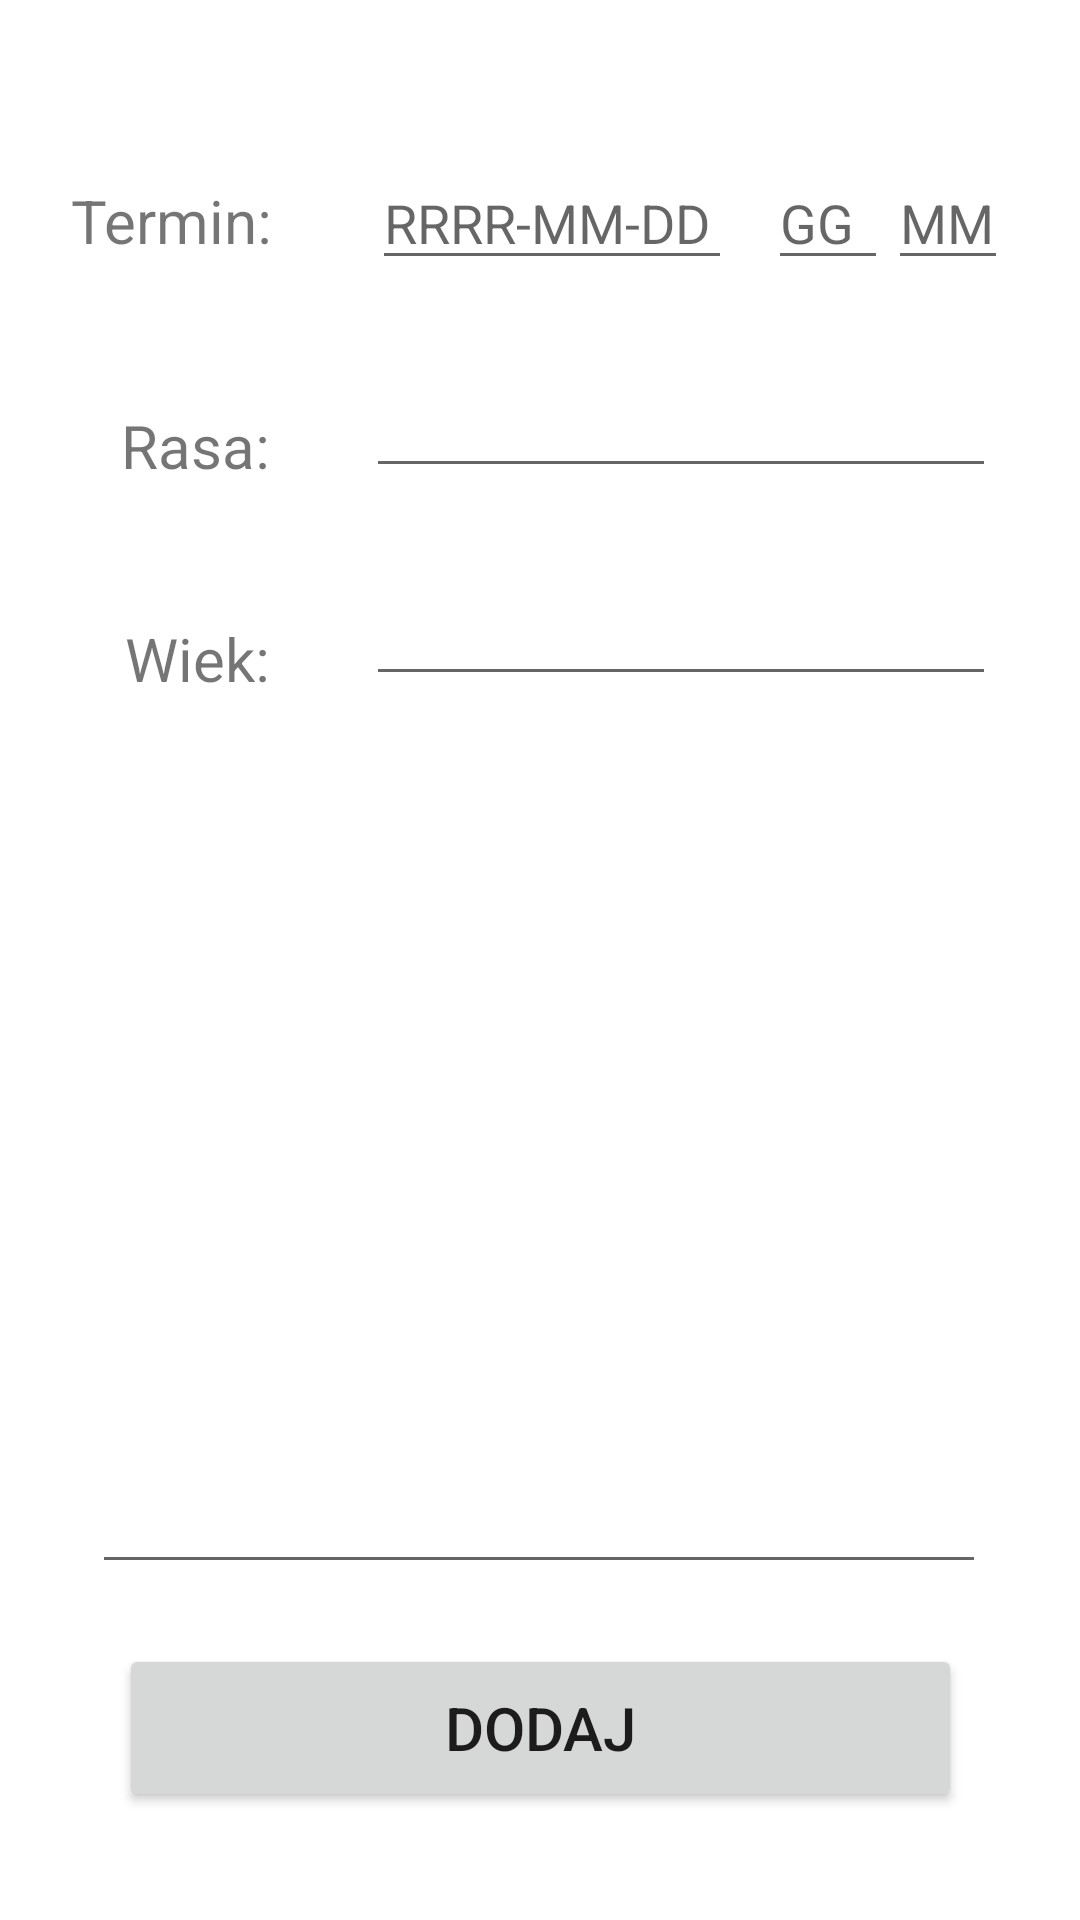

Here is an Android app screen rendered from its layout file. Give the layout XML and the strings, colors and styles it references.
<!-- AndroidManifest.xml: application theme Theme.Android_app -->
<!-- res/layout/activity_create_visit__client.xml -->
<?xml version="1.0" encoding="utf-8"?>
<androidx.constraintlayout.widget.ConstraintLayout xmlns:android="http://schemas.android.com/apk/res/android"
    xmlns:app="http://schemas.android.com/apk/res-auto"
    xmlns:tools="http://schemas.android.com/tools"
    android:layout_width="match_parent"
    android:layout_height="match_parent"
    tools:context=".ui.client.CreateVisit_Client">

    <TextView
        android:id="@+id/text_fulldateHeader"
        android:layout_width="70dp"
        android:layout_height="wrap_content"
        android:layout_marginTop="60dp"
        android:text="@string/_fulldatePl"
        android:textAlignment="viewEnd"
        android:textSize="20sp"
        app:layout_constraintEnd_toStartOf="@+id/edit_date"
        app:layout_constraintHorizontal_bias="0.384"
        app:layout_constraintStart_toStartOf="parent"
        app:layout_constraintTop_toTopOf="parent" />

    <TextView
        android:id="@+id/text_breedHeader"
        android:layout_width="70dp"
        android:layout_height="wrap_content"
        android:layout_marginTop="48dp"
        android:text="@string/_breedPl"
        android:textAlignment="viewEnd"
        android:textSize="20sp"
        app:layout_constraintEnd_toStartOf="@+id/edit_breed"
        app:layout_constraintHorizontal_bias="0.384"
        app:layout_constraintStart_toStartOf="parent"
        app:layout_constraintTop_toBottomOf="@+id/text_fulldateHeader" />

    <TextView
        android:id="@+id/text_ageHeader"
        android:layout_width="70dp"
        android:layout_height="wrap_content"
        android:layout_marginTop="44dp"
        android:text="@string/_agePl"
        android:textAlignment="viewEnd"
        android:textSize="20sp"
        app:layout_constraintEnd_toStartOf="@+id/edit_age"
        app:layout_constraintHorizontal_bias="0.384"
        app:layout_constraintStart_toStartOf="parent"
        app:layout_constraintTop_toBottomOf="@+id/text_breedHeader" />

    <TextView
        android:id="@+id/text_descriptionHeader"
        android:layout_width="150dp"
        android:layout_height="wrap_content"
        android:layout_marginTop="44dp"
        android:text="@string/_issueDescriptionPl"
        android:textAlignment="viewEnd"
        android:textSize="20sp"
        app:layout_constraintBottom_toTopOf="@+id/edit_description"
        app:layout_constraintEnd_toEndOf="parent"
        app:layout_constraintHorizontal_bias="0.498"
        app:layout_constraintStart_toStartOf="parent"
        app:layout_constraintTop_toBottomOf="@+id/text_ageHeader"
        app:layout_constraintVertical_bias="0.111" />

    <Button
        android:id="@+id/button_add"
        android:layout_width="281dp"
        android:layout_height="56dp"
        android:layout_marginBottom="36dp"
        android:text="@string/_addPl"
        android:textSize="20sp"
        app:layout_constraintBottom_toBottomOf="parent"
        app:layout_constraintEnd_toEndOf="parent"
        app:layout_constraintStart_toStartOf="parent" />

    <EditText
        android:id="@+id/edit_date"
        android:layout_width="120dp"
        android:layout_height="wrap_content"
        android:layout_marginTop="52dp"
        android:layout_marginEnd="12dp"
        android:hint="@string/_dateHint"
        android:ems="10"
        android:inputType="date"
        app:layout_constraintEnd_toStartOf="@+id/edit_hours"
        app:layout_constraintTop_toTopOf="parent" />

    <EditText
        android:id="@+id/edit_hours"
        android:layout_width="40dp"
        android:layout_height="wrap_content"
        android:layout_marginTop="52dp"
        android:hint="@string/_hoursHint"
        android:ems="10"
        android:inputType="datetime"
        app:layout_constraintEnd_toStartOf="@+id/edit_minutes"
        app:layout_constraintTop_toTopOf="parent" />

    <EditText
        android:id="@+id/edit_minutes"
        android:layout_width="40dp"
        android:layout_height="wrap_content"
        android:layout_marginTop="52dp"
        android:layout_marginEnd="24dp"
        android:hint="@string/_minutesHint"
        android:ems="10"
        android:inputType="datetime"
        app:layout_constraintEnd_toEndOf="parent"
        app:layout_constraintTop_toTopOf="parent" />

    <EditText
        android:id="@+id/edit_breed"
        android:layout_width="wrap_content"
        android:layout_height="wrap_content"
        android:layout_marginTop="28dp"
        android:layout_marginEnd="28dp"
        android:ems="10"
        android:inputType="textEmailAddress"
        app:layout_constraintEnd_toEndOf="parent"
        app:layout_constraintTop_toBottomOf="@+id/edit_date" />

    <EditText
        android:id="@+id/edit_age"
        android:layout_width="wrap_content"
        android:layout_height="wrap_content"
        android:layout_marginTop="28dp"
        android:layout_marginEnd="28dp"
        android:ems="10"
        android:inputType="textEmailAddress"
        app:layout_constraintEnd_toEndOf="parent"
        app:layout_constraintTop_toBottomOf="@+id/edit_breed" />

    <EditText
    android:id="@+id/edit_description"
    android:layout_width="298dp"
    android:layout_height="271dp"
    android:layout_marginBottom="20dp"
    android:ems="10"
    android:gravity="start|top"
    android:inputType="textMultiLine"
    app:layout_constraintBottom_toTopOf="@+id/button_add"
    app:layout_constraintEnd_toEndOf="parent"
    app:layout_constraintHorizontal_bias="0.495"
    app:layout_constraintStart_toStartOf="parent" />


</androidx.constraintlayout.widget.ConstraintLayout>
<!-- resources referenced by this layout -->
<resources>
  <string name="_addPl">Dodaj</string>
  <string name="_agePl">Wiek:</string>
  <string name="_breedPl">Rasa:</string>
  <string name="_dateHint">RRRR-MM-DD</string>
  <string name="_fulldatePl">Termin:</string>
  <string name="_hoursHint">GG</string>
  <string name="_issueDescriptionPl">Opis problemu:</string>
  <string name="_minutesHint">MM</string>
  <style name="Theme.Android_app" parent="Theme.MaterialComponents.DayNight.DarkActionBar">
          
          <item name="colorPrimary">@color/blue_500</item>
          <item name="colorPrimaryVariant">@color/blue_700</item>
          <item name="colorOnPrimary">@color/white</item>
          
          <item name="colorSecondary">@color/teal_200</item>
          <item name="colorSecondaryVariant">@color/teal_700</item>
          <item name="colorOnSecondary">@color/black</item>
          
          <item name="android:statusBarColor" tools:targetApi="l">?attr/colorPrimaryVariant</item>
          
      </style>
  <color name="blue_500">#FF2395C3</color>
  <color name="blue_700">#0066CC</color>
  <color name="white">#FFFFFFFF</color>
  <color name="teal_200">#FF03DAC5</color>
  <color name="teal_700">#FF018786</color>
  <color name="black">#FF000000</color>
</resources>
